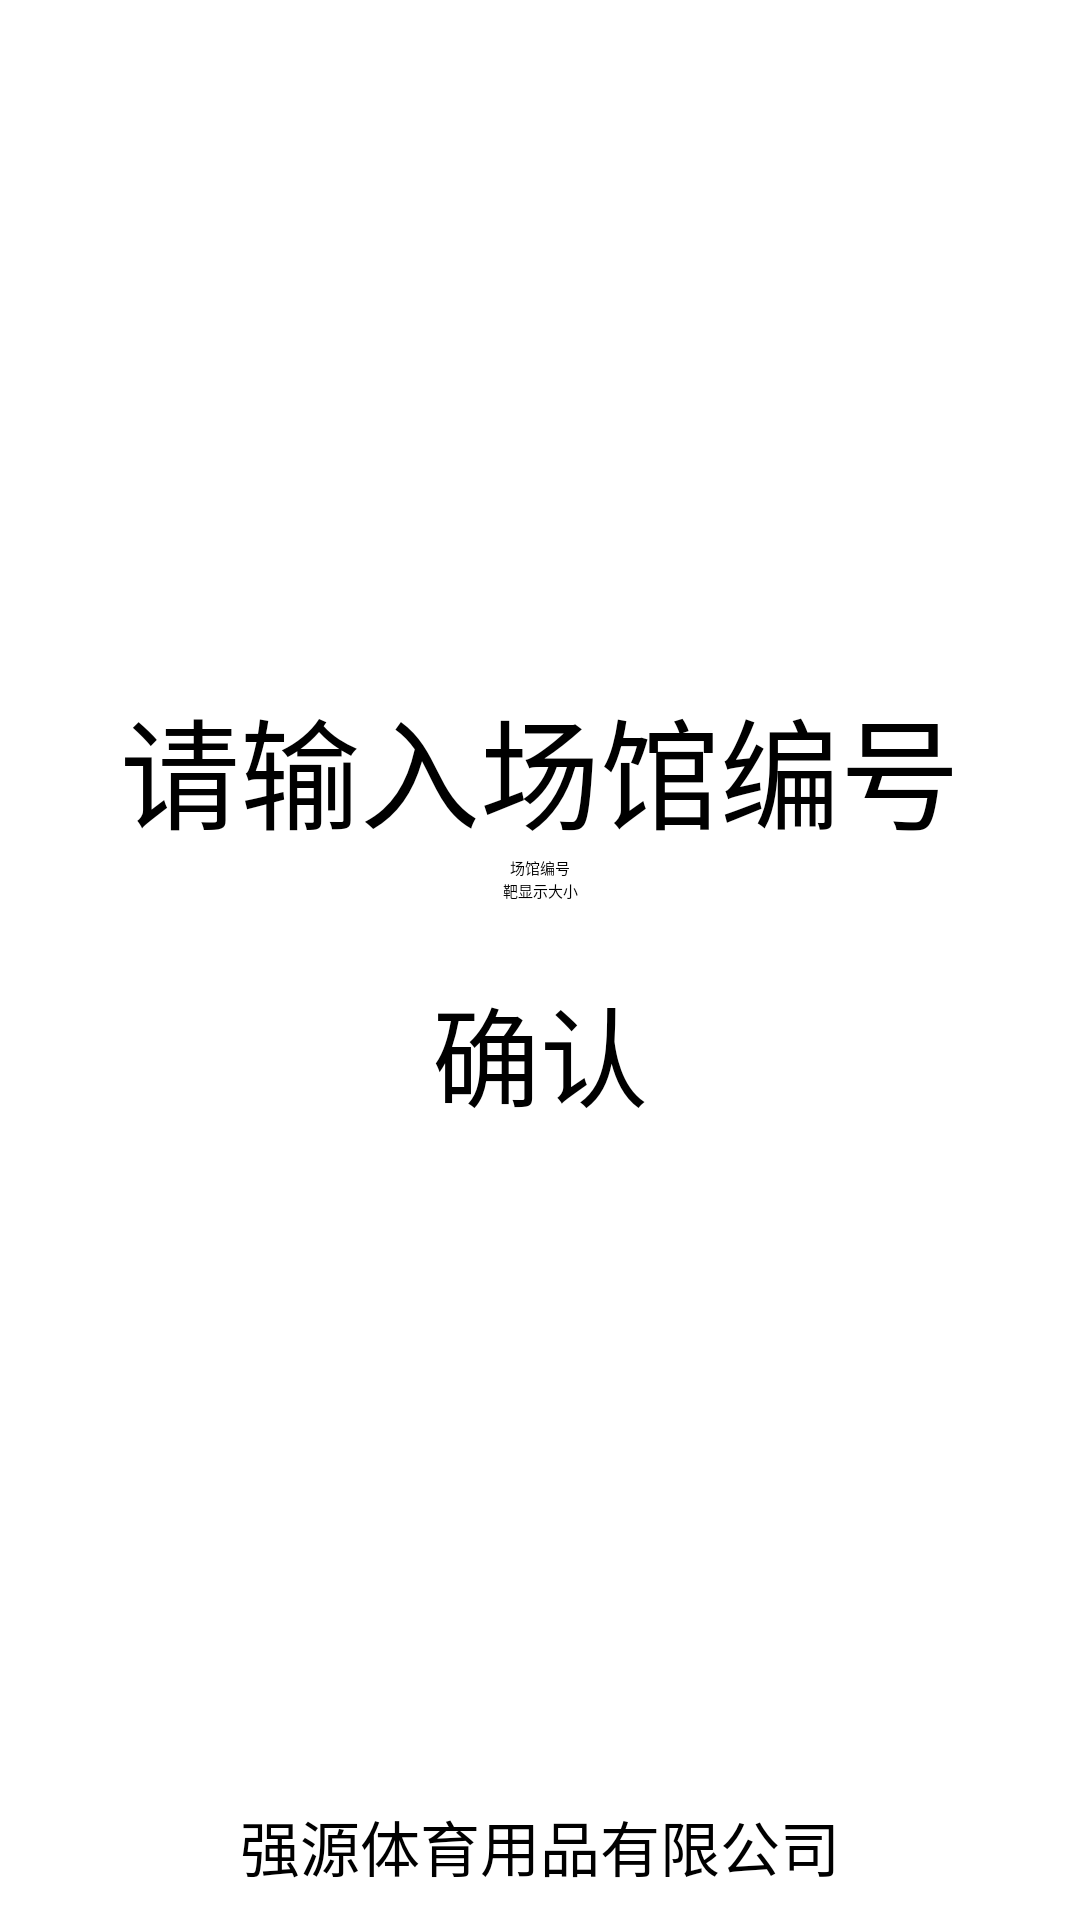

Write the Android layout XML for this screen, with the resource values it uses.
<!-- AndroidManifest.xml: application theme Theme.HTMLBrowser -->
<!-- res/layout/activity_splash.xml -->
<?xml version="1.0" encoding="utf-8"?>
<androidx.constraintlayout.widget.ConstraintLayout xmlns:android="http://schemas.android.com/apk/res/android"
    xmlns:app="http://schemas.android.com/apk/res-auto"
    xmlns:tools="http://schemas.android.com/tools"
    android:layout_width="match_parent"
    android:layout_height="match_parent"
    tools:context=".SplashActivity">
    <LinearLayout
        android:layout_width="match_parent"
        android:layout_height="match_parent"
        android:gravity="bottom|center_horizontal"
        android:orientation="vertical">

        <TextView
            android:textSize="40sp"
            android:layout_width="wrap_content"
            android:layout_height="wrap_content"
            android:text="@string/tips_s"/>

        <EditText
            android:id="@+id/et_venue_id"
            android:layout_width="200dp"
            android:layout_height="wrap_content"
            android:gravity="center"
            android:hint="@string/venue_id_hint"/>

        <EditText
            android:id="@+id/et_size"
            android:layout_width="200dp"
            android:layout_height="wrap_content"
            android:gravity="center"
            android:hint="@string/size_hint"/>

        <Button
            android:id="@+id/btn_confirm"
            android:layout_width="400dp"
            android:layout_height="100dp"
            android:layout_marginBottom="200dp"
            android:gravity="center"
            android:text="@string/ok"
            android:textSize="36sp" />

        <TextView
            android:layout_width="wrap_content"
            android:layout_height="wrap_content"
            android:layout_marginBottom="10dp"
            android:textSize="20sp"
            android:text="@string/company_name" />
    </LinearLayout>
</androidx.constraintlayout.widget.ConstraintLayout>
<!-- resources referenced by this layout -->
<resources>
  <string name="company_name">强源体育用品有限公司</string>
  <string name="ok">确认</string>
  <string name="size_hint">靶显示大小</string>
  <string name="tips_s">请输入场馆编号</string>
  <string name="venue_id_hint">场馆编号</string>
  <style name="Theme.HTMLBrowser" parent="Theme.MaterialComponents.DayNight.DarkActionBar">
          
          <item name="colorPrimary">@color/purple_200</item>
          <item name="colorPrimaryVariant">@color/purple_700</item>
          <item name="colorOnPrimary">@color/black</item>
          
          <item name="colorSecondary">@color/teal_200</item>
          <item name="colorSecondaryVariant">@color/teal_200</item>
          <item name="colorOnSecondary">@color/black</item>
          
          <item name="android:statusBarColor" tools:targetApi="l">?attr/colorPrimaryVariant</item>
          
      </style>
  <!-- not gathered from this repository: default colours our renderer supplied (Android Studio template values) -->
  <color name="purple_200">#FFBB86FC</color>
  <color name="purple_700">#FF3700B3</color>
  <color name="teal_200">#FF03DAC5</color>
  <color name="black">#FF000000</color>
</resources>
